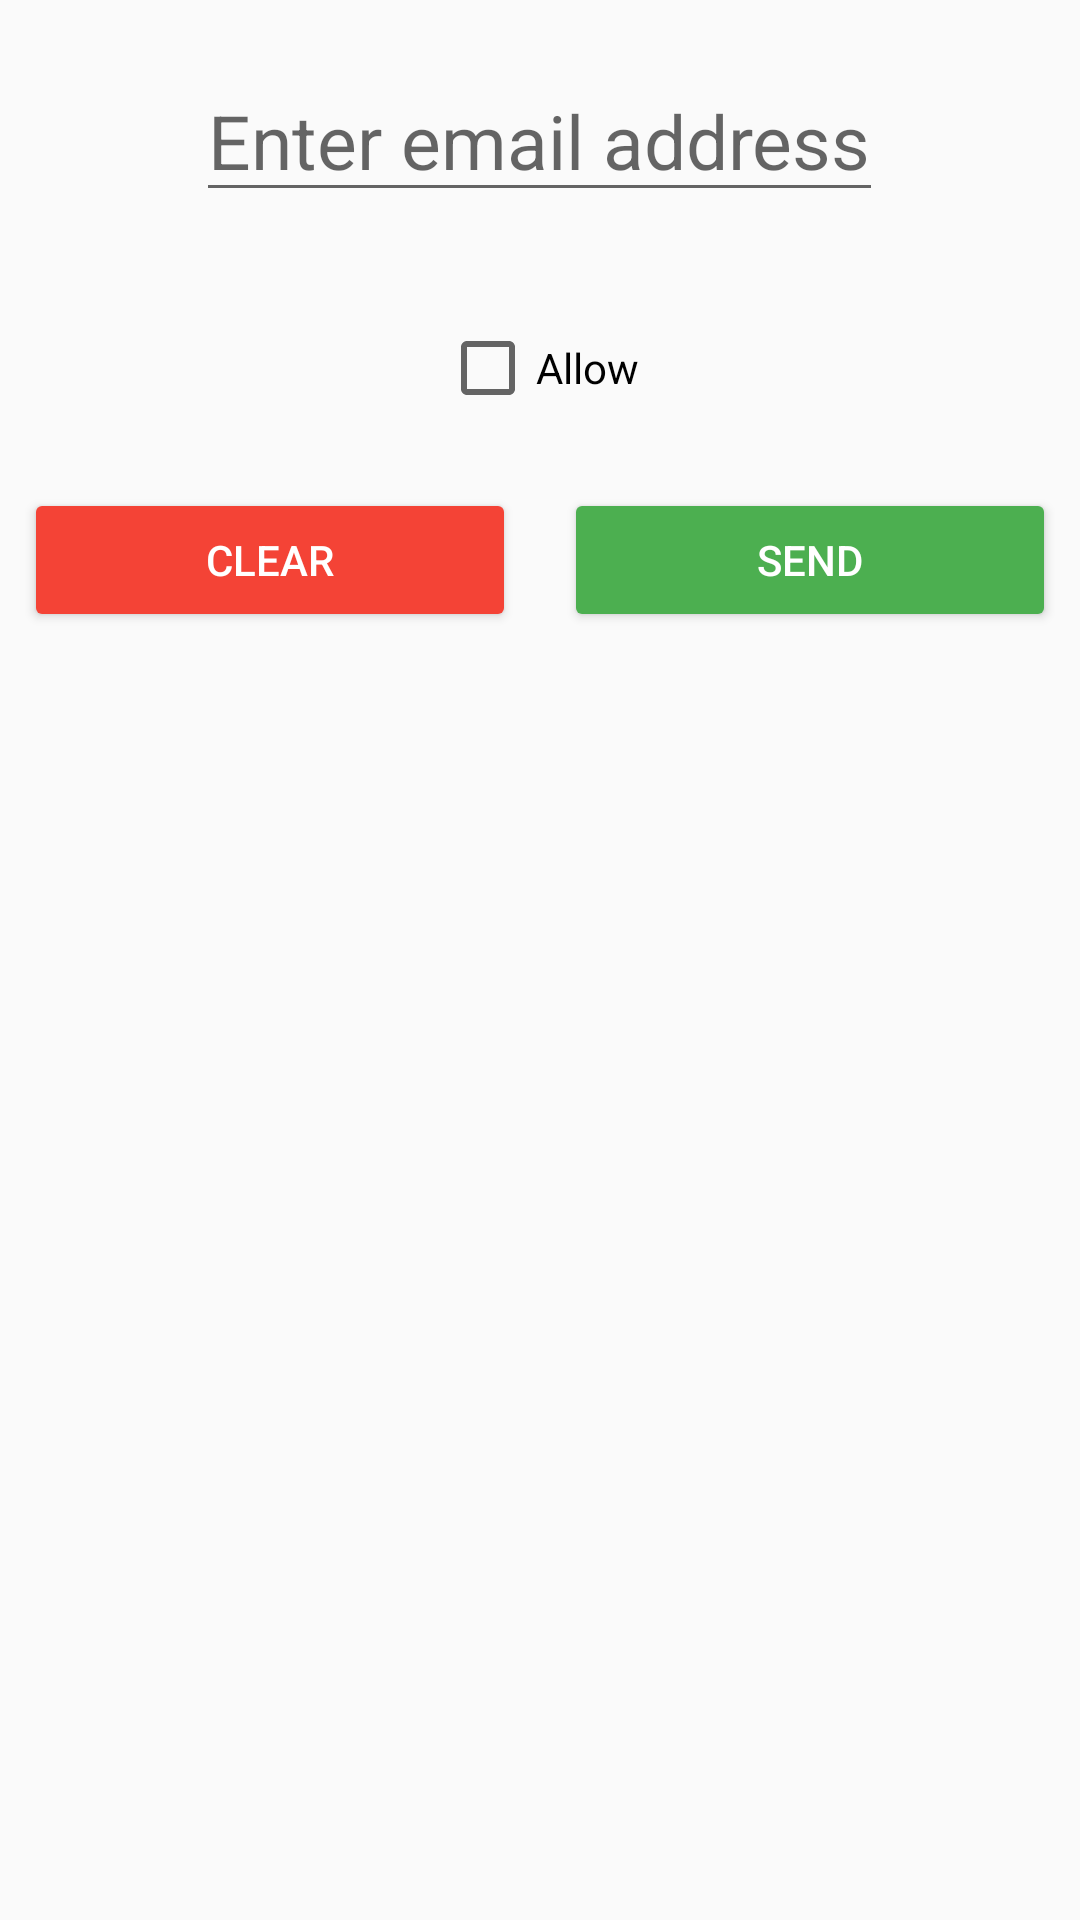

The Android layout XML behind this screen, and the referenced resources:
<!-- AndroidManifest.xml: application theme AppTheme -->
<!-- res/layout/fragment_one.xml -->
<LinearLayout xmlns:android="http://schemas.android.com/apk/res/android"
    xmlns:tools="http://schemas.android.com/tools"
    android:layout_width="match_parent"
    android:layout_height="match_parent"
    android:gravity="center_horizontal"
    android:orientation="vertical"
    tools:context="com.sibich.my_keepsolid_internship_app.fragments.OneFragment"
    android:id="@+id/root_layout_fragment_one">

    <EditText
        android:id="@+id/et_enter_email"
        android:layout_width="wrap_content"
        android:layout_height="wrap_content"
        android:layout_margin="20dp"
        android:textSize="25sp"
        android:hint="@string/enter_email"
        android:inputType="textEmailAddress" />

    <CheckBox
        android:id="@+id/ch_allow"
        android:layout_width="wrap_content"
        android:layout_height="wrap_content"
        android:layout_margin="16dp"
        android:text="@string/allow" />


    <LinearLayout
        android:layout_width="match_parent"
        android:layout_height="wrap_content"
        android:orientation="horizontal">


        <Button
            android:id="@+id/b_clear"
            android:layout_width="wrap_content"
            android:layout_height="wrap_content"
            android:layout_margin="8dp"
            android:layout_weight="1"
            android:text="@string/clear"
            android:theme="@style/MyRedButton" />

        <Button
            android:id="@+id/b_send"
            android:layout_width="wrap_content"
            android:layout_height="wrap_content"
            android:layout_margin="8dp"
            android:layout_weight="1"
            android:text="@string/send"
            android:theme="@style/MyGreenButton" />
    </LinearLayout>


</LinearLayout>
<!-- resources referenced by this layout -->
<resources>
  <string name="allow">Allow</string>
  <string name="clear">Clear</string>
  <string name="enter_email">Enter email address</string>
  <string name="send">Send</string>
  <style name="MyGreenButton" parent="Theme.AppCompat">
          <item name="colorButtonNormal">@color/Green</item>
          <item name="colorControlHighlight">@color/colorGreenRipple</item>
      </style>
  <style name="MyRedButton" parent="Theme.AppCompat">
          <item name="colorButtonNormal">@color/Red</item>
          <item name="colorControlHighlight">@color/colorRedRipple</item>
      </style>
  <style name="AppTheme" parent="Theme.AppCompat.Light.DarkActionBar">
          
          <item name="colorPrimary">@color/colorPrimary</item>
          <item name="colorPrimaryDark">@color/colorPrimaryDark</item>
          <item name="colorAccent">@color/colorAccent</item>
      </style>
  <color name="Green">#4caf50</color>
  <color name="colorGreenRipple">#c8e6c9</color>
  <color name="Red">#f44336</color>
  <color name="colorRedRipple">#ffcdd2</color>
  <color name="colorPrimary">#3F51B5</color>
  <color name="colorPrimaryDark">#303F9F</color>
  <color name="colorAccent">#FF4081</color>
</resources>
